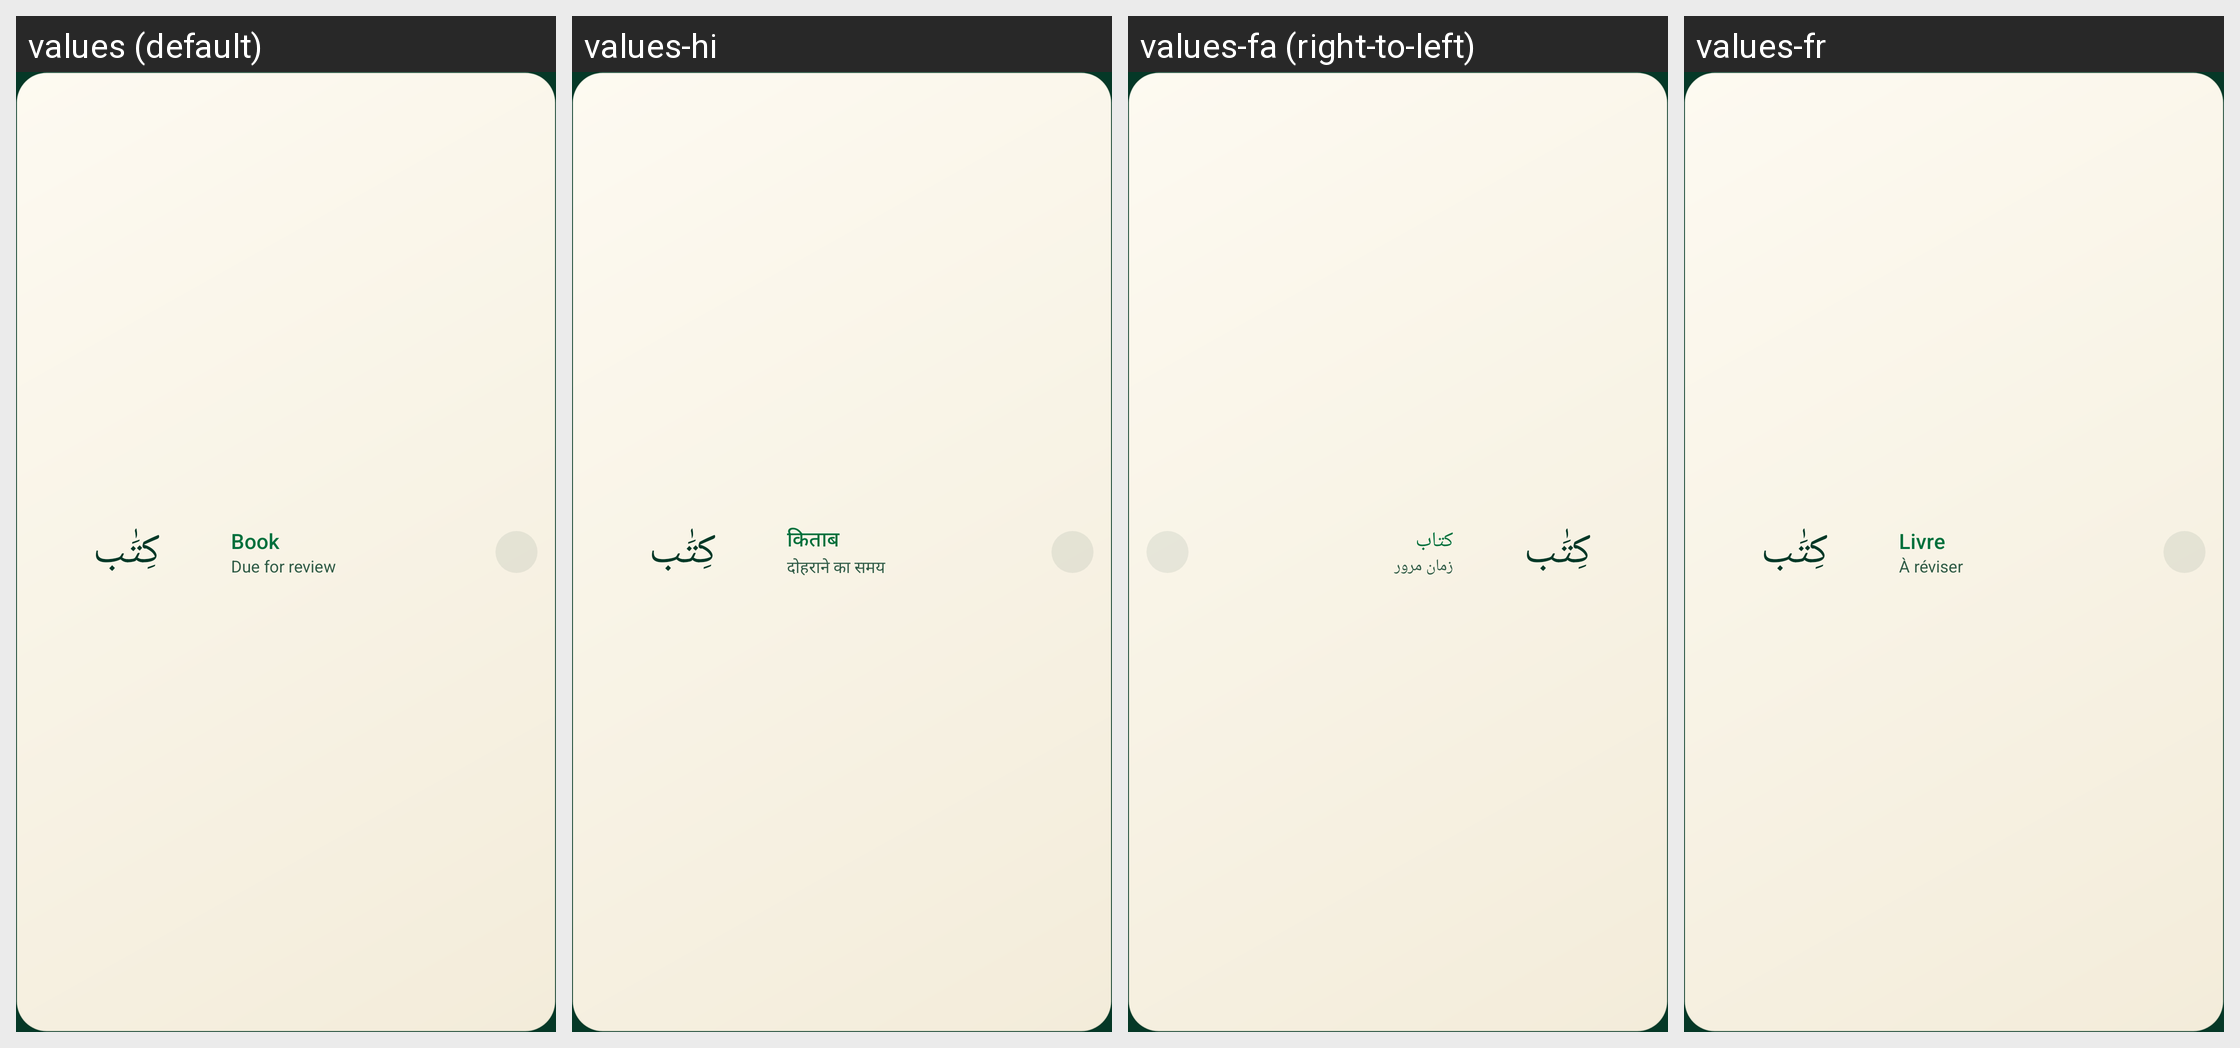

Translations of the strings shown on this Android screen, per locale in the grid:
Android screen res/layout/widget_word_compact.xml rendered under 4 locales, left to right: values (default), values-hi, values-fa (right-to-left), values-fr. Device: Nexus 5 (rendered at 1080×1920; each locale shown at half size, 540×960, under a caption strip naming it); theme Theme.QuranicWords.
Other locales in the repository, not shown: values-bn, values-de, values-ha, values-id, values-in, values-ms, values-ru, values-sq, values-sw, values-tr, values-ur, values-zh.
Strings drawn on this screen, with the default value and each locale's value (text and hints the layout hard-codes, and strings that could not be matched under every locale, appear in the picture but are not listed):

widget_preview_meaning
  values: Book
  values-hi: किताब
  values-fa: کتاب
  values-fr: Livre

widget_status_due
  values: Due for review
  values-hi: दोहराने का समय
  values-fa: زمان مرور
  values-fr: À réviser
